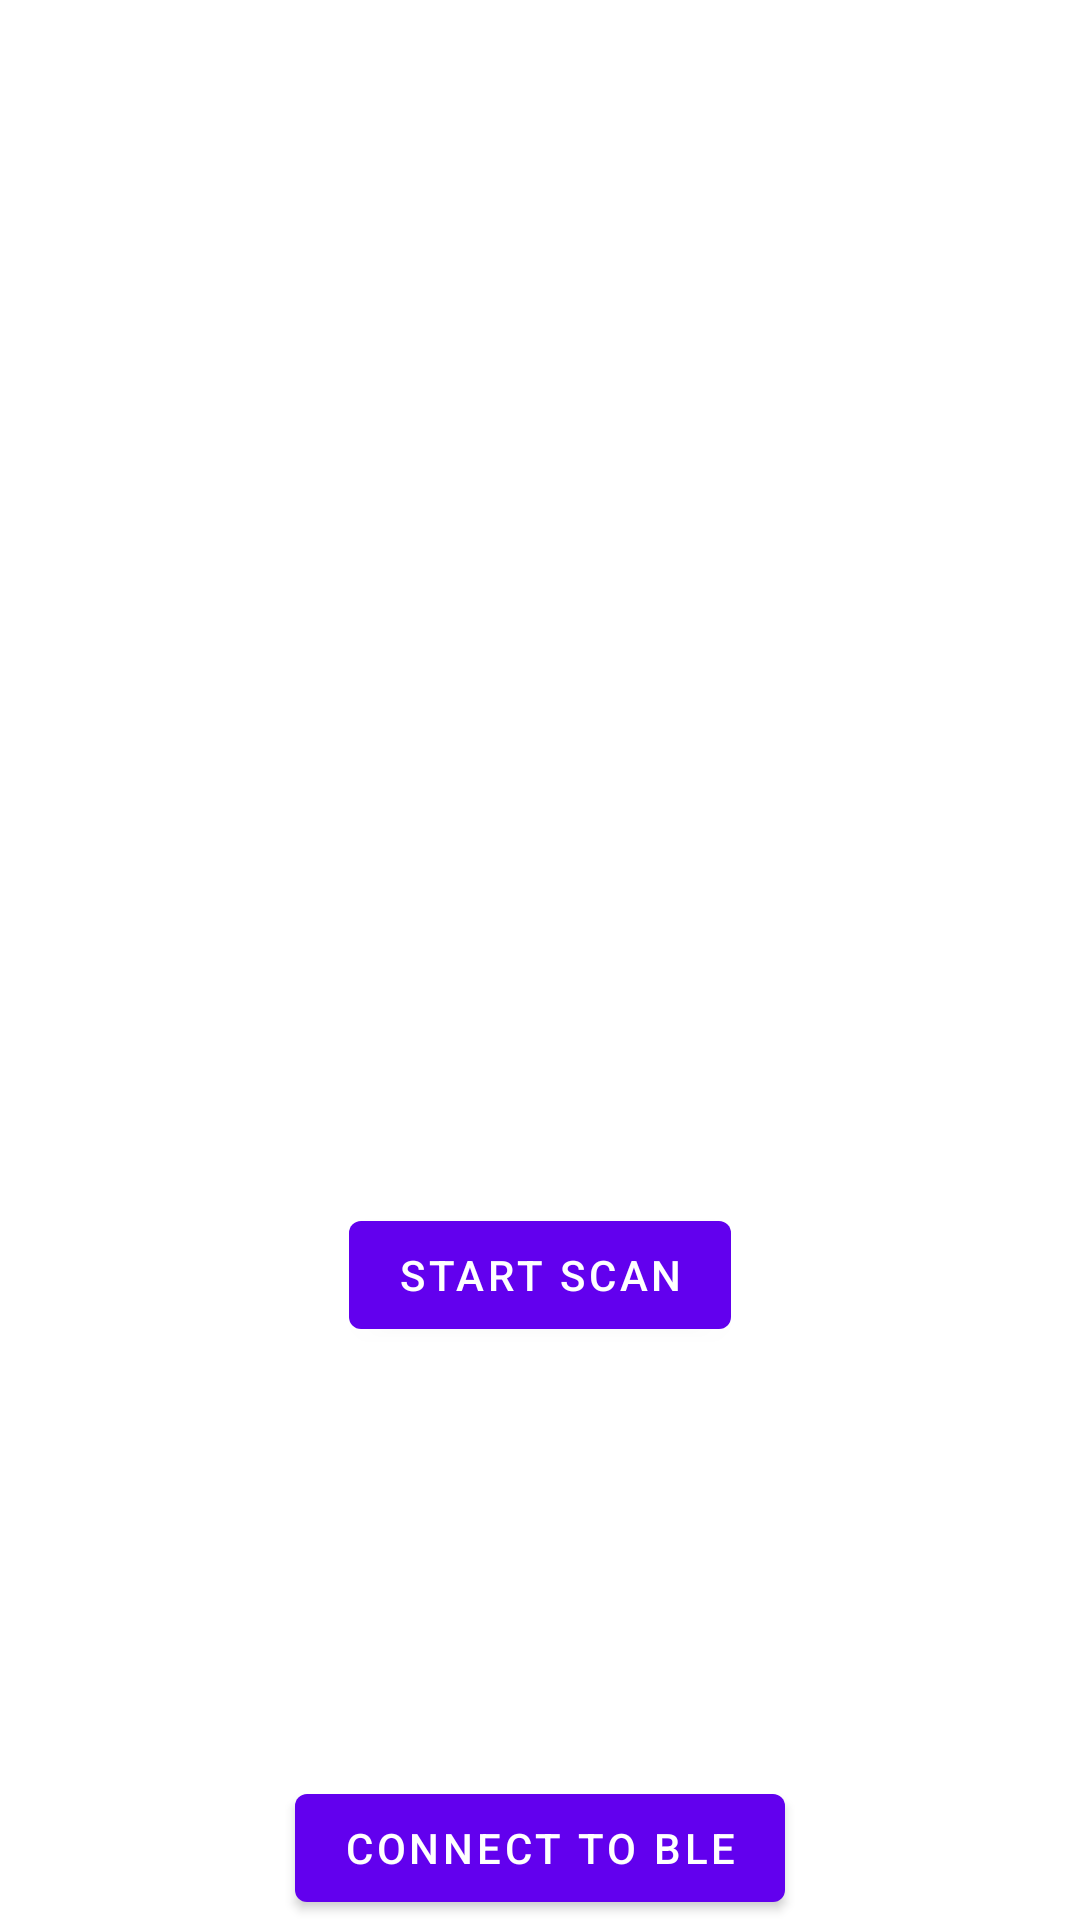

Android layout source for this screen:
<!-- AndroidManifest.xml: application theme Theme.BleCharacteristics -->
<!-- res/layout/fragment_second.xml -->
<?xml version="1.0" encoding="utf-8"?>
<androidx.constraintlayout.widget.ConstraintLayout xmlns:android="http://schemas.android.com/apk/res/android"
    xmlns:app="http://schemas.android.com/apk/res-auto"
    xmlns:tools="http://schemas.android.com/tools"
    android:layout_width="match_parent"
    android:layout_height="match_parent"
    tools:context=".SecondFragment">

  <TextView
      android:id="@+id/textview_second"
      android:layout_width="wrap_content"
      android:layout_height="wrap_content"
      app:layout_constraintBottom_toTopOf="@id/button_second"
      app:layout_constraintEnd_toEndOf="parent"
      app:layout_constraintStart_toStartOf="parent"
      app:layout_constraintTop_toTopOf="parent" />

  <Button
      android:id="@+id/button_second"
      android:layout_width="wrap_content"
      android:layout_height="wrap_content"
      android:text="@string/previous"
      app:layout_constraintBottom_toBottomOf="parent"
      app:layout_constraintEnd_toEndOf="parent"
      app:layout_constraintStart_toStartOf="parent"
      app:layout_constraintTop_toBottomOf="@id/textview_second" />

  <Button
      android:id="@+id/button_connect"
      android:layout_width="wrap_content"
      android:layout_height="wrap_content"
      android:text="@string/connect"
      app:layout_constraintBottom_toBottomOf="parent"
      app:layout_constraintEnd_toEndOf="parent"
      app:layout_constraintStart_toStartOf="parent" />
</androidx.constraintlayout.widget.ConstraintLayout>
<!-- resources referenced by this layout -->
<resources>
  <string name="connect">Connect to BLE</string>
  <string name="previous">Start scan</string>
  <style name="Theme.BleCharacteristics" parent="Theme.MaterialComponents.DayNight.DarkActionBar">
      
      <item name="colorPrimary">@color/purple_500</item>
      <item name="colorPrimaryVariant">@color/purple_700</item>
      <item name="colorOnPrimary">@color/white</item>
      
      <item name="colorSecondary">@color/teal_200</item>
      <item name="colorSecondaryVariant">@color/teal_700</item>
      <item name="colorOnSecondary">@color/black</item>
      
      <item name="android:statusBarColor" tools:targetApi="l">?attr/colorPrimaryVariant</item>
      
    </style>
  <!-- not gathered from this repository: default colours our renderer supplied (Android Studio template values) -->
  <color name="purple_500">#FF6200EE</color>
  <color name="purple_700">#FF3700B3</color>
  <color name="teal_200">#FF03DAC5</color>
  <color name="teal_700">#FF018786</color>
  <color name="black">#FF000000</color>
  <color name="white">#FFFFFFFF</color>
</resources>
